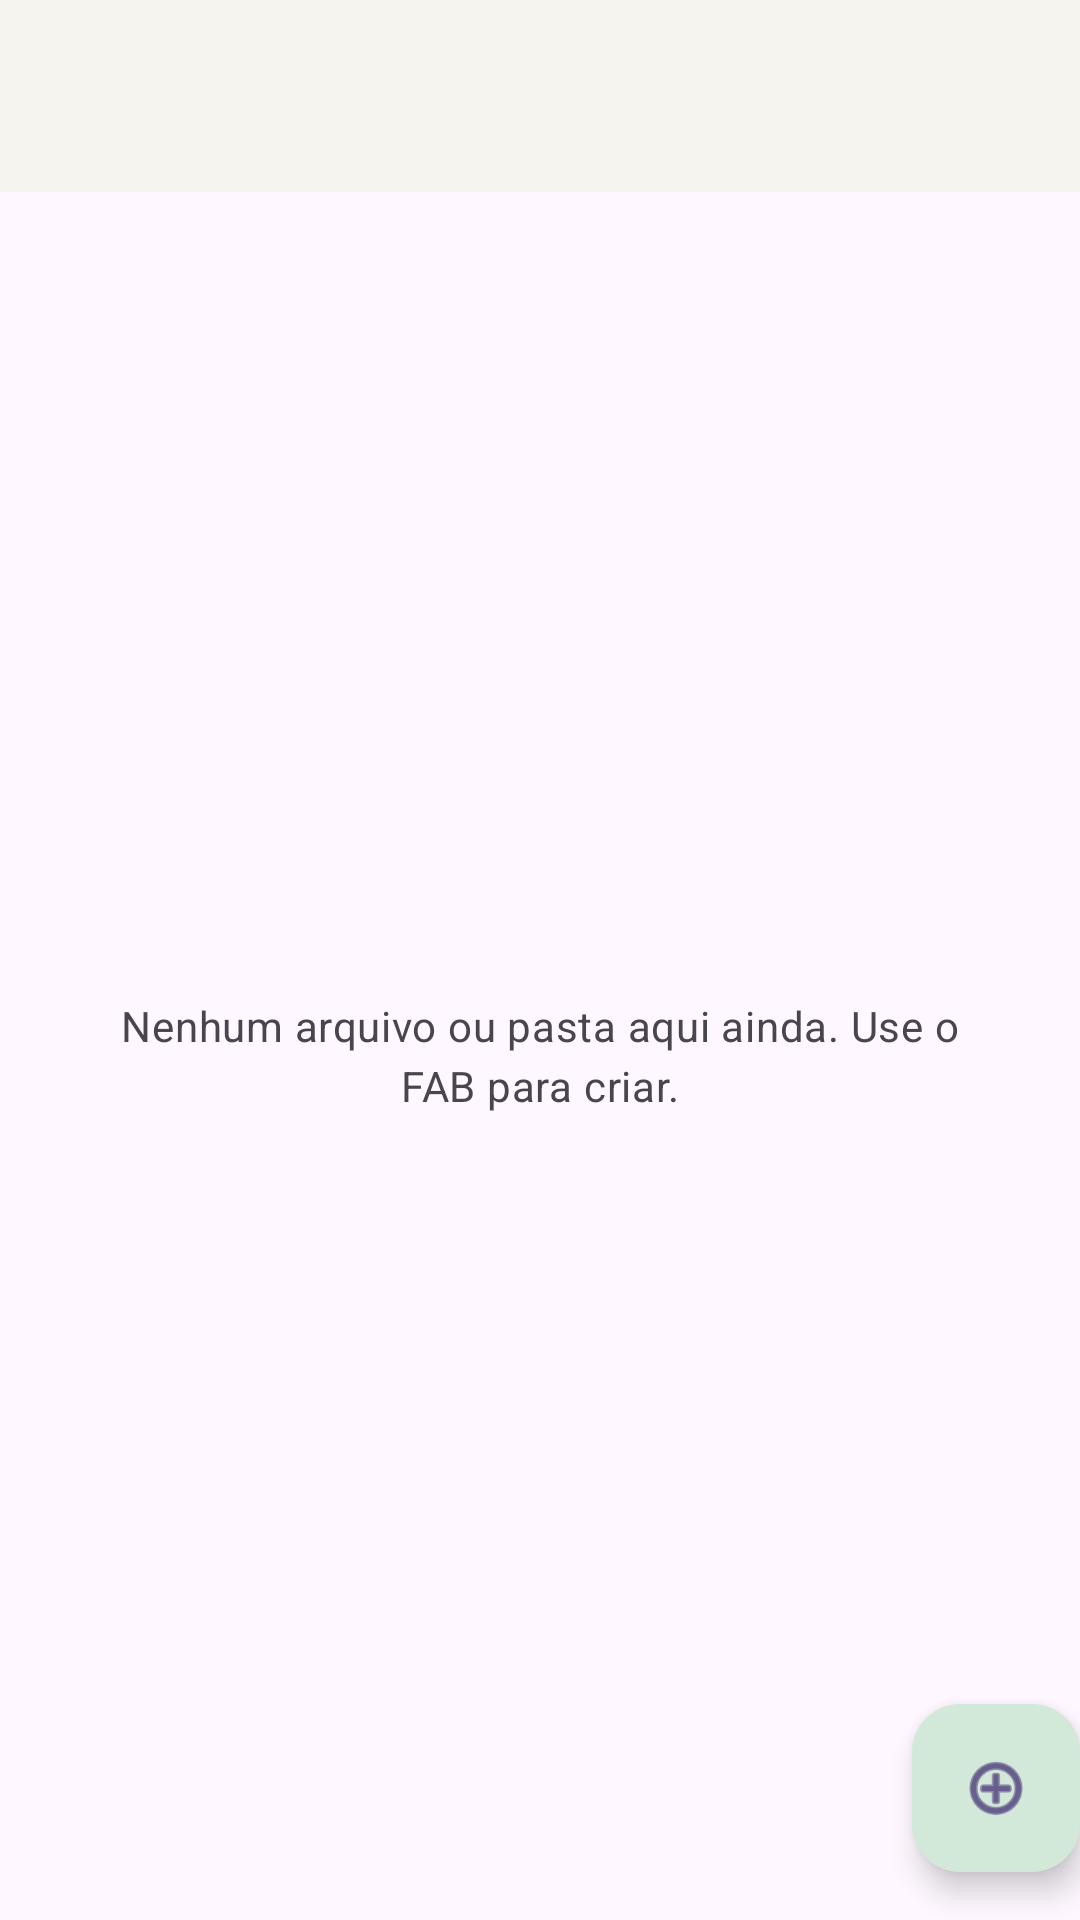

Android layout source for this screen:
<!-- AndroidManifest.xml: activity theme Theme.DecoPython -->
<!-- res/layout/activity_folder_content.xml -->
<?xml version="1.0" encoding="utf-8"?>
<androidx.coordinatorlayout.widget.CoordinatorLayout xmlns:android="http://schemas.android.com/apk/res/android"
    xmlns:app="http://schemas.android.com/apk/res-auto"
    xmlns:tools="http://schemas.android.com/tools"
    android:layout_width="match_parent"
    android:layout_height="match_parent"
    android:fitsSystemWindows="true"
    tools:context=".FolderContentActivity">

    <com.google.android.material.appbar.AppBarLayout
        android:layout_width="match_parent"
        android:layout_height="wrap_content"
        android:fitsSystemWindows="true">

        <com.google.android.material.appbar.MaterialToolbar
            android:id="@+id/toolbar"
            android:layout_width="match_parent"
            android:layout_height="?attr/actionBarSize" />

    </com.google.android.material.appbar.AppBarLayout>

    <include layout="@layout/content_folder_content" />

    <com.google.android.material.floatingactionbutton.FloatingActionButton
        android:id="@+id/fab"
        android:layout_width="wrap_content"
        android:layout_height="wrap_content"
        android:layout_gravity="bottom|end"
        android:layout_marginEnd="@dimen/fab_margin"
        android:layout_marginBottom="16dp"
        android:contentDescription="@string/create_file_or_folder"
        app:srcCompat="@android:drawable/ic_menu_add" />

</androidx.coordinatorlayout.widget.CoordinatorLayout>
<!-- res/layout/content_folder_content.xml (included above) -->
<?xml version="1.0" encoding="utf-8"?>
<FrameLayout xmlns:android="http://schemas.android.com/apk/res/android"
    xmlns:app="http://schemas.android.com/apk/res-auto"
    android:layout_width="match_parent"
    android:layout_height="match_parent"
    app:layout_behavior="@string/appbar_scrolling_view_behavior">

    <ListView
        android:id="@+id/folder_content_list_view"
        android:layout_width="match_parent"
        android:layout_height="match_parent"
        android:clipToPadding="false"
        android:divider="@android:color/transparent"
        android:dividerHeight="10dp"
        android:listSelector="@android:color/transparent"
        android:paddingHorizontal="12dp"
        android:paddingTop="12dp"
        android:paddingBottom="88dp"
        android:scrollbars="none" />

    <com.google.android.material.textview.MaterialTextView
        android:id="@+id/empty_state_text"
        android:layout_width="match_parent"
        android:layout_height="wrap_content"
        android:layout_gravity="center"
        android:gravity="center"
        android:paddingHorizontal="32dp"
        android:text="@string/empty_content_list"
        android:textAppearance="?attr/textAppearanceBodyMedium"
        android:textColor="?attr/colorOnSurfaceVariant" />

</FrameLayout>
<!-- resources referenced by this layout -->
<resources>
  <string name="create_file_or_folder">Criar arquivo ou pasta</string>
  <string name="empty_content_list">Nenhum arquivo ou pasta aqui ainda. Use o FAB para criar.</string>
  <style name="Theme.DecoPython" parent="Base.Theme.DecoPython" />
  <style name="Base.Theme.DecoPython" parent="Theme.Material3.DayNight.NoActionBar">
          <item name="colorPrimary">@color/app_primary</item>
          <item name="colorPrimaryContainer">@color/app_primary_container</item>
          <item name="colorSecondary">@color/app_secondary</item>
          <item name="colorSecondaryContainer">@color/app_secondary_container</item>
          <item name="colorSurface">@color/app_surface</item>
          <item name="colorSurfaceContainerLow">@color/app_surface_low</item>
          <item name="colorSurfaceContainer">@color/app_surface_container</item>
          <item name="colorOutlineVariant">@color/app_outline_variant</item>
          <item name="materialAlertDialogTheme">@style/ThemeOverlay.DecoPython.MaterialAlertDialog</item>
      </style>
  <color name="app_primary">#365F49</color>
  <color name="app_primary_container">#D2E8D8</color>
  <color name="app_secondary">#5A6F61</color>
  <color name="app_secondary_container">#DCE5DD</color>
  <color name="app_surface">#F5F4EF</color>
  <color name="app_surface_low">#EEECE5</color>
  <color name="app_surface_container">#E7E3DB</color>
  <color name="app_outline_variant">#C6C7BC</color>
  <style name="ThemeOverlay.DecoPython.MaterialAlertDialog" parent="ThemeOverlay.Material3.MaterialAlertDialog">
          <item name="shapeAppearanceMediumComponent">@style/ShapeAppearance.DecoPython.Dialog</item>
      </style>
  <style name="ShapeAppearance.DecoPython.Dialog" parent="ShapeAppearance.Material3.MediumComponent">
          <item name="cornerSize">18dp</item>
      </style>
</resources>
